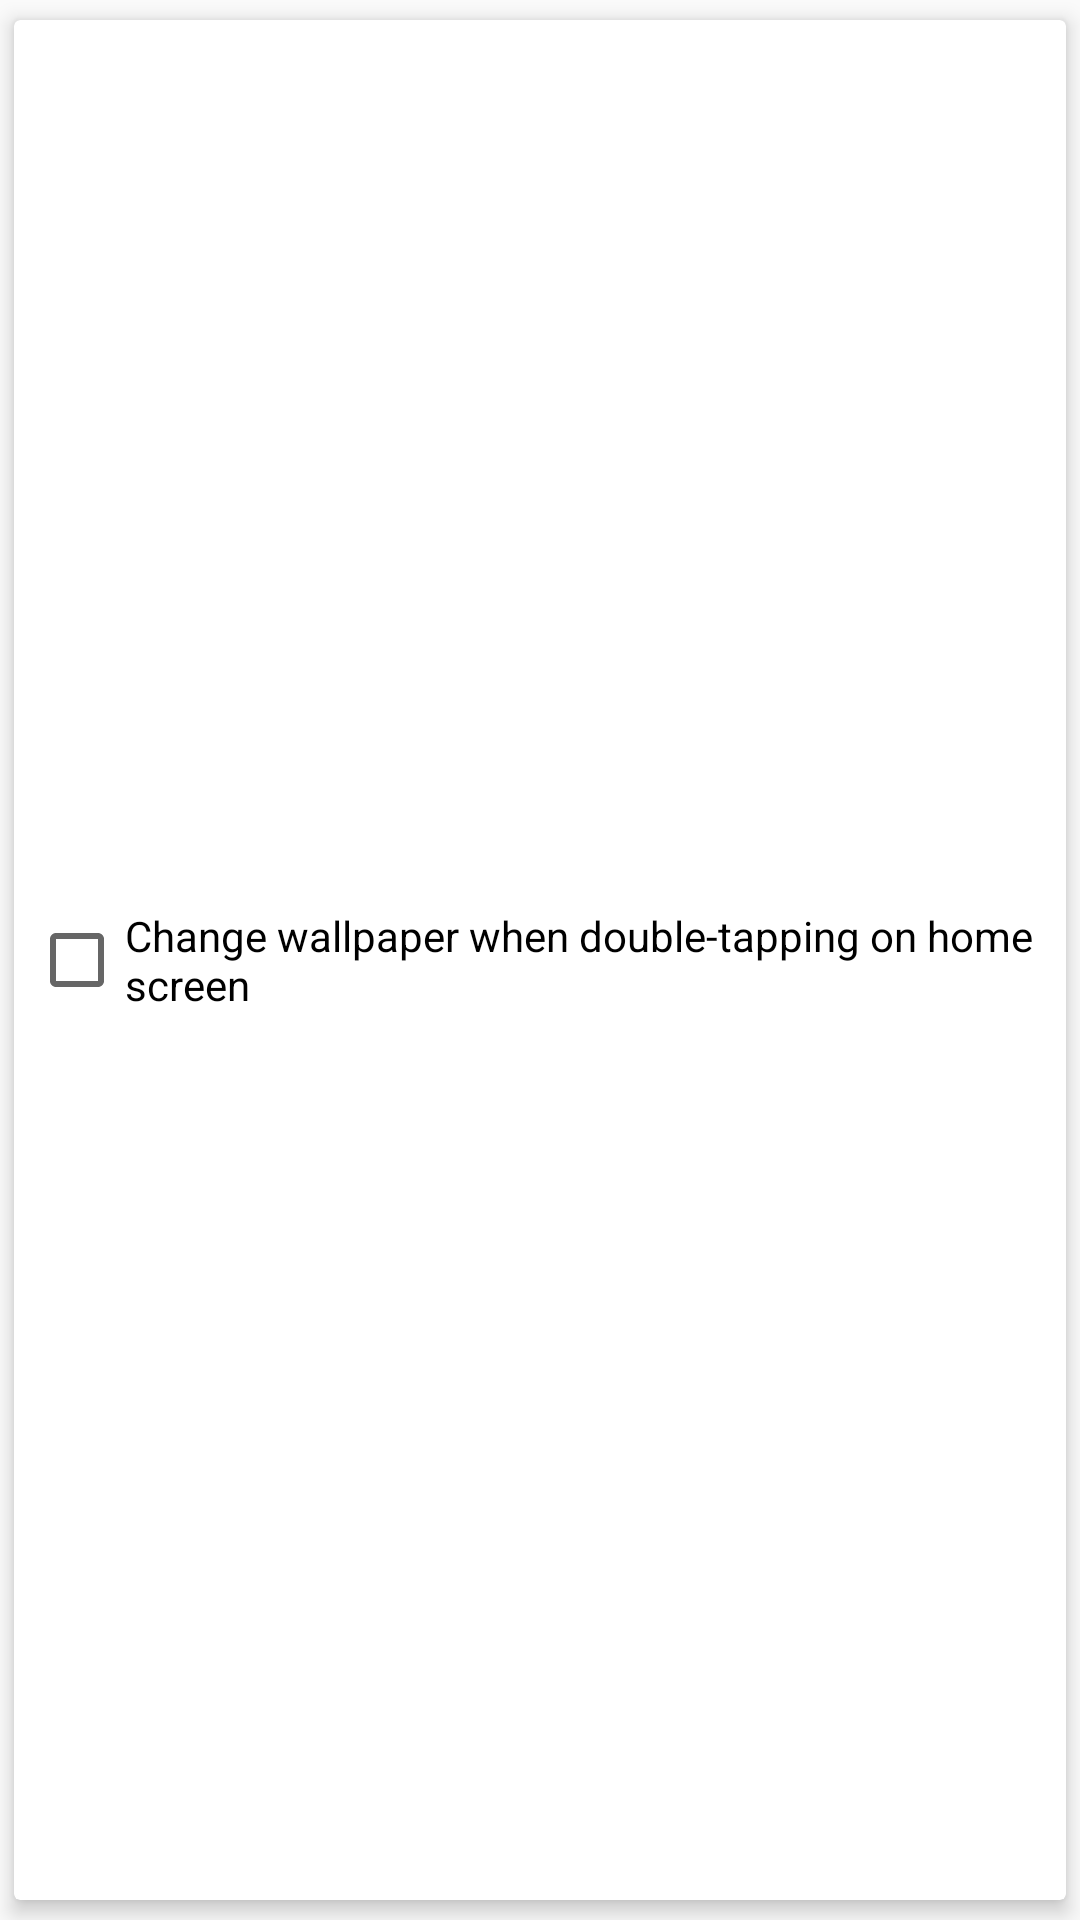

Reconstruct the res/layout file that produces this screen, plus the resources it refers to.
<!-- AndroidManifest.xml: application theme AppTheme -->
<!-- res/layout/rule_tap.xml -->
<?xml version="1.0" encoding="utf-8"?>
<android.support.v7.widget.CardView android:layout_width="fill_parent" android:layout_height="wrap_content" android:layout_marginTop="5.0dip" android:layout_marginBottom="5.0dip" card_view:cardElevation="4.0dip" card_view:cardUseCompatPadding="true" card_view:contentPadding="5.0dip"
  xmlns:android="http://schemas.android.com/apk/res/android" xmlns:card_view="http://schemas.android.com/apk/res-auto">
    <CheckBox android:layout_gravity="center_vertical" android:id="@id/tap" android:layout_width="fill_parent" android:layout_height="wrap_content" android:text="@string/double_tap" />
</android.support.v7.widget.CardView>
<!-- resources referenced by this layout -->
<resources>
  <string name="double_tap">Change wallpaper when double-tapping on home screen</string>
  <style name="AppTheme" parent="@style/AppTheme.Base" />
  <color name="colorAccent">#ff8bc34a</color>
  <color name="colorPrimary">#ff8bc34a</color>
  <color name="colorPrimaryDark">#ff689f38</color>
  <style name="Theme.AppCompat.Light" parent="@style/Base.Theme.AppCompat.Light" />
  <style name="Base.Theme.AppCompat.Light" parent="@style/Base.V7.Theme.AppCompat.Light" />
  <style name="Platform.AppCompat.Light" parent="@style/Platform.V14.AppCompat.Light" />
  <dimen name="abc_action_bar_default_height_material">56.0dip</dimen>
  <style name="Widget.AppCompat.Light.ActionButton" parent="@style/Widget.AppCompat.ActionButton" />
  <style name="Widget.AppCompat.ActionMode" parent="@style/Base.Widget.AppCompat.ActionMode" />
  <style name="AlertDialog.AppCompat.Light" parent="@style/Base.AlertDialog.AppCompat.Light" />
  <style name="Widget.AppCompat.ButtonBar" parent="@style/Base.Widget.AppCompat.ButtonBar" />
  <style name="Widget.AppCompat.Button" parent="@style/Base.Widget.AppCompat.Button" />
  <style name="Widget.AppCompat.Button.Small" parent="@style/Base.Widget.AppCompat.Button.Small" />
  <color name="accent_material_light">@color/material_deep_teal_500</color>
  <color name="background_floating_material_light">@android:color/white</color>
  <color name="button_material_light">#ffd6d7d7</color>
  <color name="ripple_material_light">#1f000000</color>
  <color name="error_color_material">#fff4511e</color>
  <color name="primary_material_light">@color/material_grey_100</color>
  <color name="primary_dark_material_light">@color/material_grey_600</color>
  <dimen name="abc_dialog_padding_material">24.0dip</dimen>
  <style name="ThemeOverlay.AppCompat.Dialog" parent="@style/Base.ThemeOverlay.AppCompat.Dialog" />
  <style name="Widget.AppCompat.EditText" parent="@style/Base.Widget.AppCompat.EditText" />
  <style name="Widget.AppCompat.ImageButton" parent="@style/Base.Widget.AppCompat.ImageButton" />
  <style name="Widget.AppCompat.ListMenuView" parent="@style/Base.Widget.AppCompat.ListMenuView" />
  <item type="dimen" name="abc_list_item_padding_horizontal_material">@dimen/abc_action_bar_content_inset_material</item>
  <style name="Theme.AppCompat.CompactMenu" parent="@style/Base.Theme.AppCompat.CompactMenu" />
  <dimen name="abc_panel_menu_list_width">296.0dip</dimen>
  <style name="Widget.AppCompat.RatingBar" parent="@style/Base.Widget.AppCompat.RatingBar" />
  <style name="Widget.AppCompat.RatingBar.Small" parent="@style/Base.Widget.AppCompat.RatingBar.Small" />
  <style name="Widget.AppCompat.Light.SearchView" parent="@style/Widget.AppCompat.SearchView" />
  <style name="Widget.AppCompat.SeekBar" parent="@style/Base.Widget.AppCompat.SeekBar" />
  <style name="Widget.AppCompat.Spinner" parent="@style/Base.Widget.AppCompat.Spinner" />
  <style name="TextAppearance.AppCompat.Subhead" parent="@style/Base.TextAppearance.AppCompat.Subhead" />
  <style name="TextAppearance.AppCompat.Body1" parent="@style/Base.TextAppearance.AppCompat.Body1" />
  <style name="Widget.AppCompat.Toolbar" parent="@style/Base.Widget.AppCompat.Toolbar" />
  <color name="foreground_material_dark">@android:color/white</color>
  <style name="Widget.AppCompat.ActionButton" parent="@style/Base.Widget.AppCompat.ActionButton" />
  <style name="Base.AlertDialog.AppCompat.Light" parent="@style/Base.AlertDialog.AppCompat" />
  <color name="material_deep_teal_500">#ff009688</color>
  <color name="material_grey_100">#fff5f5f5</color>
  <color name="material_grey_600">#ff757575</color>
  <style name="Base.Widget.AppCompat.EditText" parent="@style/Base.V12.Widget.AppCompat.EditText" />
  <dimen name="abc_action_bar_content_inset_material">16.0dip</dimen>
  <style name="Base.Widget.AppCompat.Light.PopupMenu" parent="@style/Widget.AppCompat.ListPopupWindow" />
  <style name="Widget.AppCompat.SearchView" parent="@style/Base.Widget.AppCompat.SearchView" />
</resources>
